Run: headless pygame with SDL's dummy video driver; simulated clock (each Clock.tick advances the game by its frame time, no real sleeping); random seed 0; keys injected as events and as key.get_pressed() state; no mouse input.
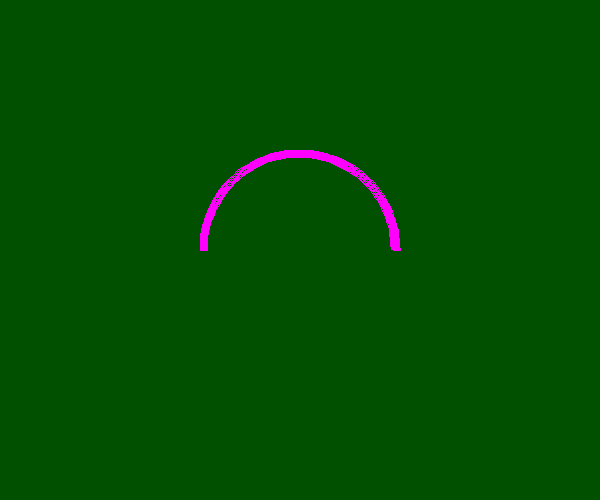
Frame 1 of 1 · flips 1–60 · no input

The pygame program that drew these frames:

import math
import pygame
from pygame.locals import *
import sys
__author__ = 'added new'

pygame.init()
screen = pygame.display.set_mode((600, 500))
pygame.display.set_caption("Draw arcs")

while True:
    for event in pygame.event.get():
        if event.type in (pygame.QUIT, pygame.KEYDOWN):
            sys.exit()

    screen.fill((0, 80, 0))
#   draw arcs
    color = 255, 0, 255
    position = 200, 150, 200, 200
    start_angle = math.radians(0)
    end_angle = math.radians(180)
    width = 8
    pygame.draw.arc(screen, color, position, start_angle, end_angle, width)

    pygame.display.update()
